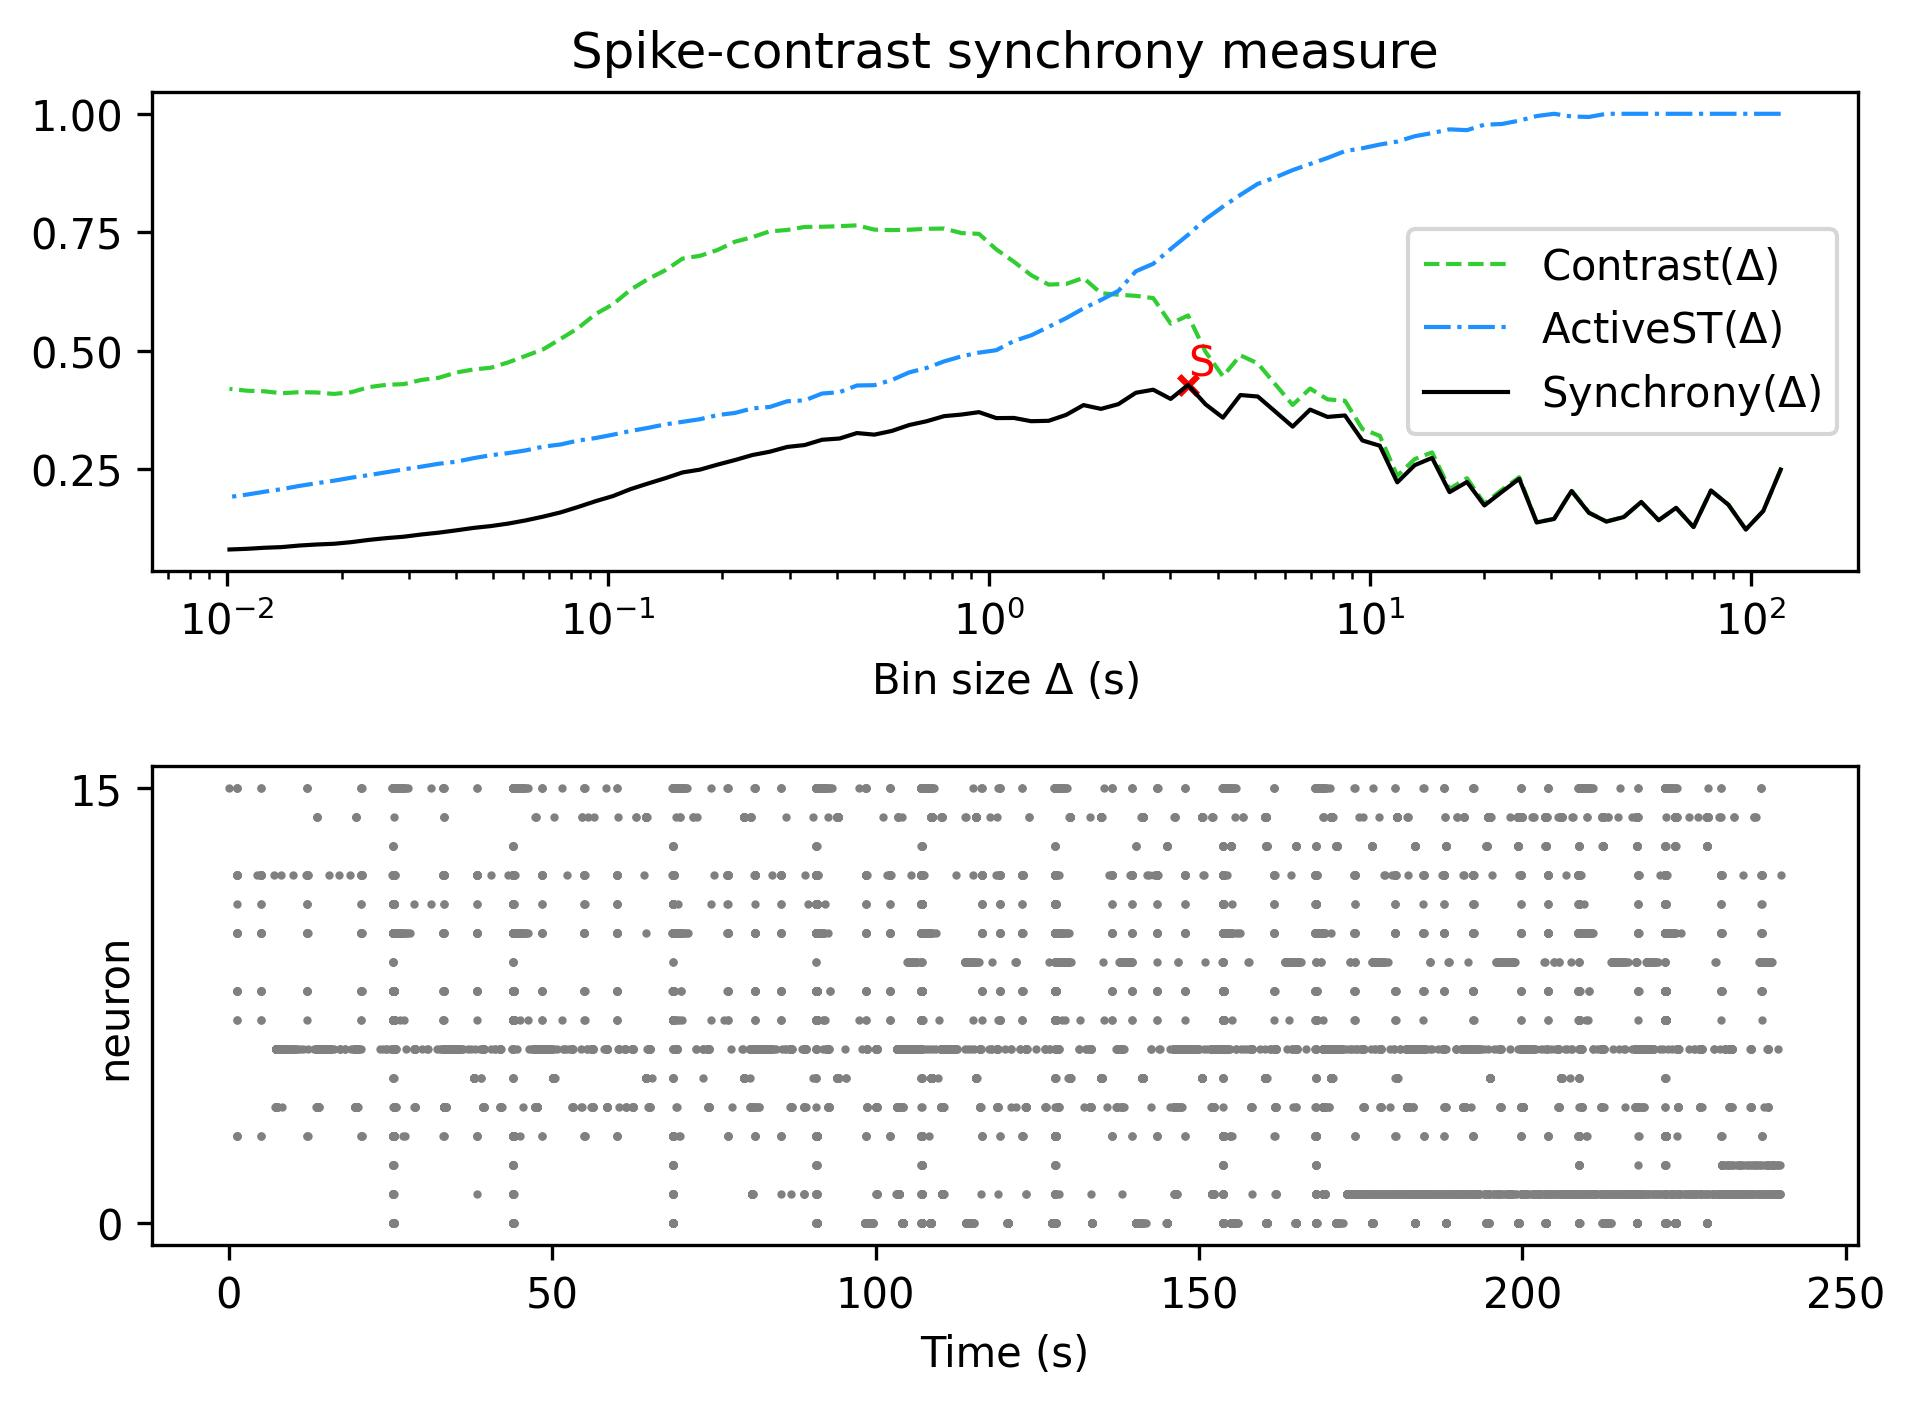

The data file committed next to this chart (first rows):
, Spike-contrast (120.0 s), Spike-contrast (108.0 s), Spike-contrast (97.2 s), Spike-contrast (87.48 s), Spike-contrast (78.732 s), Spike-contrast (70.859 s), Spike-contrast (63.773 s), Spike-contrast (57.396 s), Spike-contrast (51.656 s), Spike-contrast (46.49 s), Spike-contrast (41.841 s), Spike-contrast (37.657 s), Spike-contrast (33.892 s), Spike-contrast (30.502 s), Spike-contrast (27.452 s), Spike-contrast (24.707 s), Spike-contrast (22.236 s), Spike-contrast (20.013 s), Spike-contrast (18.011 s), Spike-contrast (16.21 s), Spike-contrast (14.589 s), Spike-contrast (13.13 s), Spike-contrast (11.817 s)
0, 0.2487, 0.1612, 0.1221, 0.1745, 0.2044, 0.1273, 0.1678, 0.1417, 0.1803, 0.1485, 0.1389, 0.1573, 0.2035, 0.1445, 0.137, 0.2292, 0.2015, 0.1729, 0.2225, 0.2011, 0.2734, 0.2579, 0.2217
